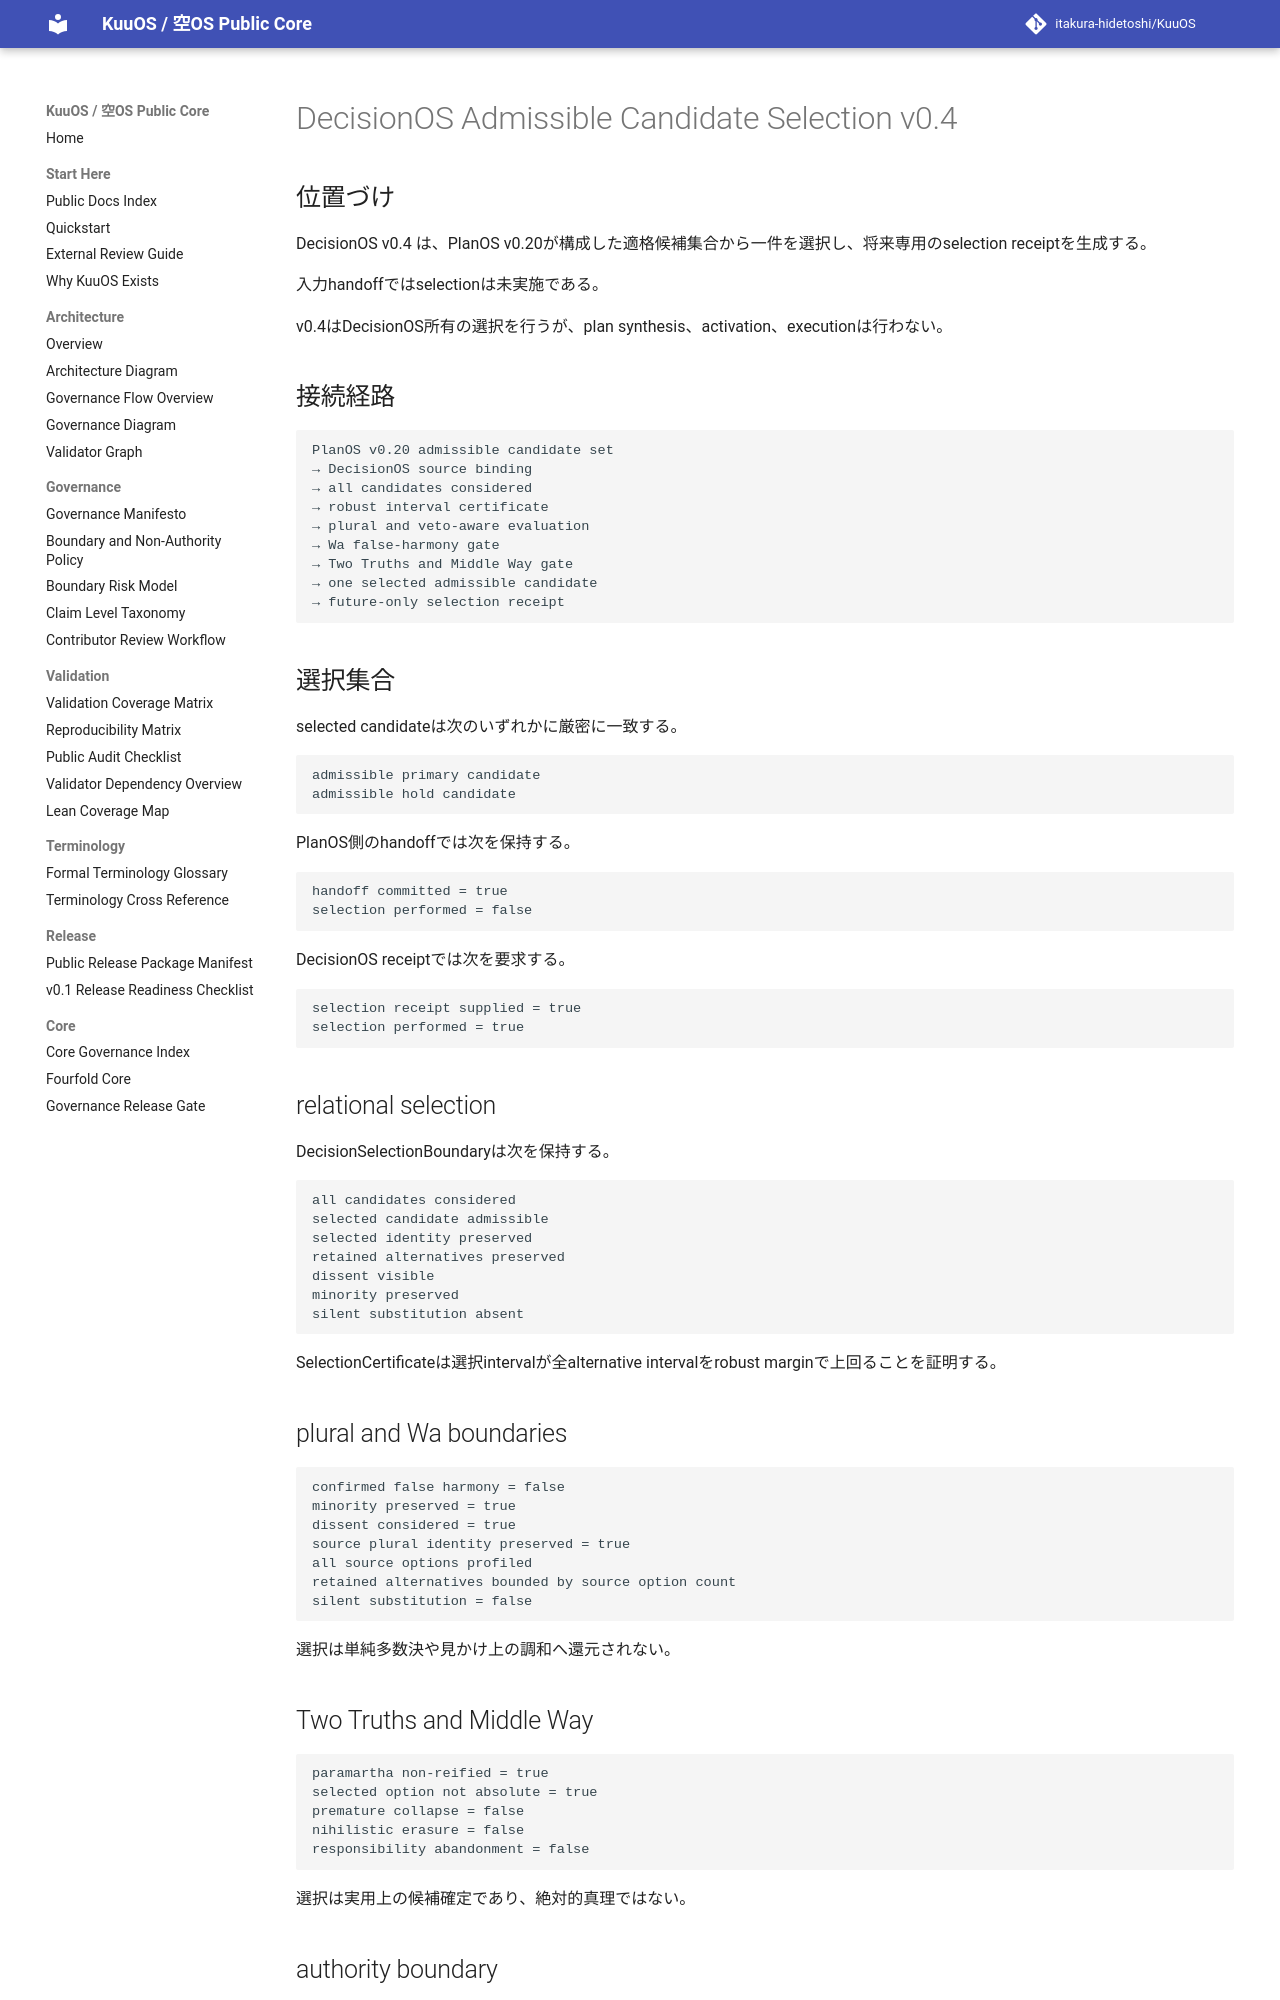

repository: itakura-hidetoshi/KuuOS · page: KUUOS_DECISIONOS_ADMISSIBLE_CANDIDATE_SELECTION_v0_4/index.html · generator: mkdocs

# DecisionOS Admissible Candidate Selection v0.4

## 位置づけ

DecisionOS v0.4 は、PlanOS v0.20が構成した適格候補集合から一件を選択し、将来専用のselection receiptを生成する。

入力handoffではselectionは未実施である。

v0.4はDecisionOS所有の選択を行うが、plan synthesis、activation、executionは行わない。

## 接続経路

```text
PlanOS v0.20 admissible candidate set
→ DecisionOS source binding
→ all candidates considered
→ robust interval certificate
→ plural and veto-aware evaluation
→ Wa false-harmony gate
→ Two Truths and Middle Way gate
→ one selected admissible candidate
→ future-only selection receipt
```

## 選択集合

selected candidateは次のいずれかに厳密に一致する。

```text
admissible primary candidate
admissible hold candidate
```

PlanOS側のhandoffでは次を保持する。

```text
handoff committed = true
selection performed = false
```

DecisionOS receiptでは次を要求する。

```text
selection receipt supplied = true
selection performed = true
```

## relational selection

DecisionSelectionBoundaryは次を保持する。

```text
all candidates considered
selected candidate admissible
selected identity preserved
retained alternatives preserved
dissent visible
minority preserved
silent substitution absent
```

SelectionCertificateは選択intervalが全alternative intervalをrobust marginで上回ることを証明する。

## plural and Wa boundaries

```text
confirmed false harmony = false
minority preserved = true
dissent considered = true
source plural identity preserved = true
all source options profiled
retained alternatives bounded by source option count
silent substitution = false
```

選択は単純多数決や見かけ上の調和へ還元されない。

## Two Truths and Middle Way

```text
paramartha non-reified = true
selected option not absolute = true
premature collapse = false
nihilistic erasure = false
responsibility abandonment = false
```

選択は実用上の候補確定であり、絶対的真理ではない。

## authority boundary

```text
decision is truth = false
decision is execution = false
decision is host licence = false
future only = true
memory overwrite = false
```
